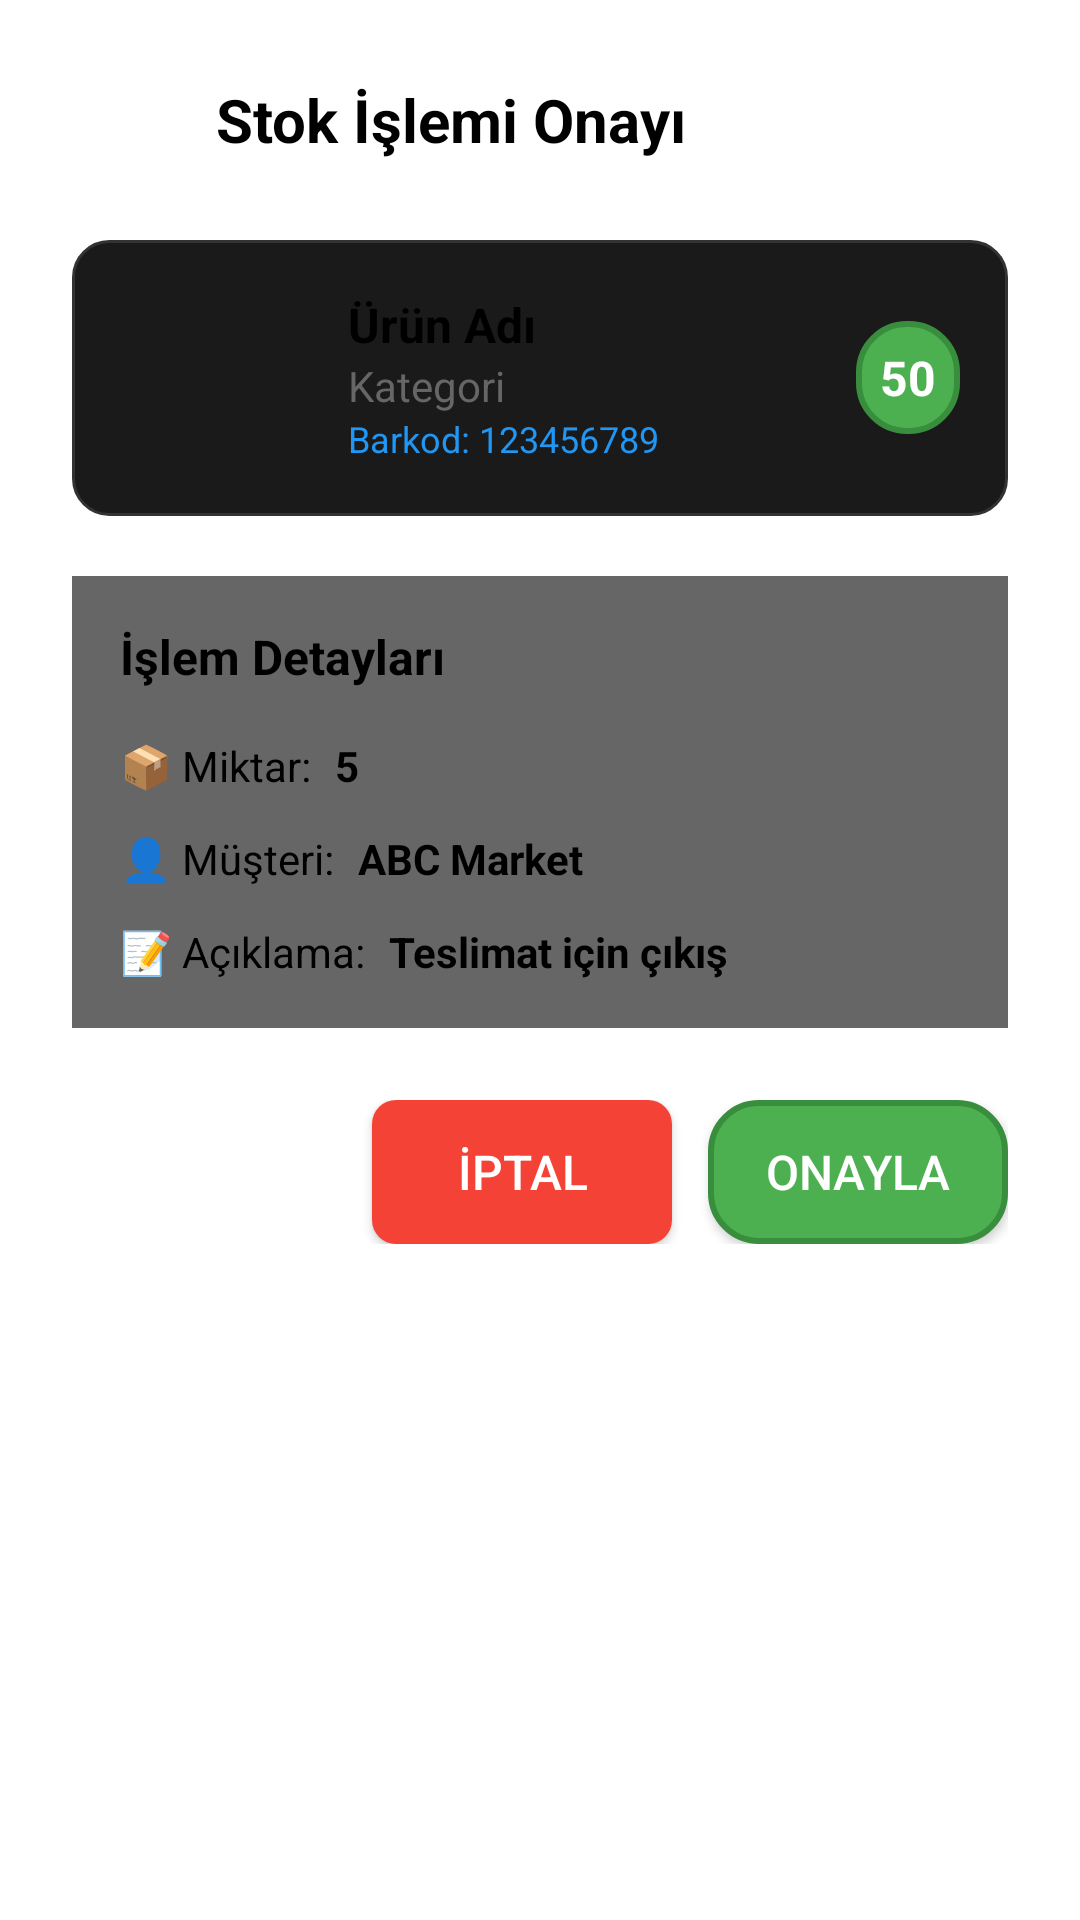

Layout XML and referenced resources for this Android screen:
<!-- AndroidManifest.xml: application theme Theme.StokTakipMobile -->
<!-- res/layout/dialog_stock_confirmation.xml -->
<?xml version="1.0" encoding="utf-8"?>
<LinearLayout xmlns:android="http://schemas.android.com/apk/res/android"
    android:layout_width="match_parent"
    android:layout_height="wrap_content"
    android:orientation="vertical"
    android:background="@color/white"
    android:padding="24dp">

    
    <LinearLayout
        android:layout_width="match_parent"
        android:layout_height="wrap_content"
        android:orientation="horizontal"
        android:gravity="center_vertical"
        android:layout_marginBottom="24dp">

        <ImageView
            android:id="@+id/iconOperation"
            android:layout_width="32dp"
            android:layout_height="32dp"
            android:src="@drawable/ic_launcher_foreground"
            android:layout_marginEnd="16dp" />

        <TextView
            android:id="@+id/tvTitle"
            android:layout_width="0dp"
            android:layout_height="wrap_content"
            android:layout_weight="1"
            android:text="Stok İşlemi Onayı"
            android:textColor="@color/black"
            android:textSize="20sp"
            android:textStyle="bold" />

    </LinearLayout>

    
    <LinearLayout
        android:layout_width="match_parent"
        android:layout_height="wrap_content"
        android:orientation="horizontal"
        android:background="@drawable/edit_text_background"
        android:padding="16dp"
        android:layout_marginBottom="20dp"
        android:minHeight="80dp"
        android:gravity="center_vertical">

        <ImageView
            android:id="@+id/confirmProductImage"
            android:layout_width="60dp"
            android:layout_height="60dp"
            android:src="@drawable/ic_launcher_foreground"
            android:scaleType="centerCrop"
            android:background="@color/dark_gray"
            android:layout_marginEnd="16dp" />

        <LinearLayout
            android:layout_width="0dp"
            android:layout_height="wrap_content"
            android:layout_weight="1"
            android:orientation="vertical">

            <TextView
                android:id="@+id/confirmProductName"
                android:layout_width="match_parent"
                android:layout_height="wrap_content"
                android:text="Ürün Adı"
                android:textColor="@color/black"
                android:textSize="16sp"
                android:textStyle="bold" />

            <TextView
                android:id="@+id/confirmProductCategory"
                android:layout_width="match_parent"
                android:layout_height="wrap_content"
                android:text="Kategori"
                android:textColor="@color/light_gray"
                android:textSize="14sp" />

            <TextView
                android:id="@+id/confirmProductBarcode"
                android:layout_width="match_parent"
                android:layout_height="wrap_content"
                android:text="Barkod: 123456789"
                android:textColor="@color/primary_blue"
                android:textSize="12sp" />

        </LinearLayout>

        <TextView
            android:id="@+id/confirmStockBadge"
            android:layout_width="wrap_content"
            android:layout_height="wrap_content"
            android:text="50"
            android:textColor="@color/white"
            android:textSize="16sp"
            android:textStyle="bold"
            android:background="@drawable/button_success"
            android:padding="8dp" />

    </LinearLayout>

    
    <LinearLayout
        android:layout_width="match_parent"
        android:layout_height="wrap_content"
        android:orientation="vertical"
        android:background="@color/light_gray"
        android:padding="16dp"
        android:layout_marginBottom="24dp">

        <TextView
            android:layout_width="match_parent"
            android:layout_height="wrap_content"
            android:text="İşlem Detayları"
            android:textColor="@color/black"
            android:textSize="16sp"
            android:textStyle="bold"
            android:layout_marginBottom="16dp" />

        
        <LinearLayout
            android:layout_width="match_parent"
            android:layout_height="wrap_content"
            android:orientation="horizontal"
            android:layout_marginBottom="12dp">

            <TextView
                android:layout_width="wrap_content"
                android:layout_height="wrap_content"
                android:text="📦 Miktar:"
                android:textColor="@color/black"
                android:textSize="14sp"
                android:layout_marginEnd="8dp" />

            <TextView
                android:id="@+id/confirmQuantity"
                android:layout_width="0dp"
                android:layout_height="wrap_content"
                android:layout_weight="1"
                android:text="5"
                android:textColor="@color/black"
                android:textSize="14sp"
                android:textStyle="bold" />

        </LinearLayout>

        
        <LinearLayout
            android:layout_width="match_parent"
            android:layout_height="wrap_content"
            android:orientation="horizontal"
            android:layout_marginBottom="12dp">

            <TextView
                android:layout_width="wrap_content"
                android:layout_height="wrap_content"
                android:text="👤 Müşteri:"
                android:textColor="@color/black"
                android:textSize="14sp"
                android:layout_marginEnd="8dp" />

            <TextView
                android:id="@+id/confirmCustomer"
                android:layout_width="0dp"
                android:layout_height="wrap_content"
                android:layout_weight="1"
                android:text="ABC Market"
                android:textColor="@color/black"
                android:textSize="14sp"
                android:textStyle="bold" />

        </LinearLayout>

        
        <LinearLayout
            android:layout_width="match_parent"
            android:layout_height="wrap_content"
            android:orientation="horizontal">

            <TextView
                android:layout_width="wrap_content"
                android:layout_height="wrap_content"
                android:text="📝 Açıklama:"
                android:textColor="@color/black"
                android:textSize="14sp"
                android:layout_marginEnd="8dp" />

            <TextView
                android:id="@+id/confirmNotes"
                android:layout_width="0dp"
                android:layout_height="wrap_content"
                android:layout_weight="1"
                android:text="Teslimat için çıkış"
                android:textColor="@color/black"
                android:textSize="14sp"
                android:textStyle="bold" />

        </LinearLayout>

    </LinearLayout>

    
    <LinearLayout
        android:id="@+id/confirmStockWarning"
        android:layout_width="match_parent"
        android:layout_height="wrap_content"
        android:orientation="horizontal"
        android:background="@color/primary_blue"
        android:padding="16dp"
        android:layout_marginBottom="24dp"
        android:visibility="gone">

        <TextView
            android:layout_width="wrap_content"
            android:layout_height="wrap_content"
            android:text="⚠️"
            android:textColor="@color/white"
            android:textSize="18sp"
            android:layout_marginEnd="12dp" />

        <TextView
            android:id="@+id/confirmStockWarningText"
            android:layout_width="0dp"
            android:layout_height="wrap_content"
            android:layout_weight="1"
            android:text="Düşük stok uyarısı!"
            android:textColor="@color/white"
            android:textSize="14sp" />

    </LinearLayout>

    
    <LinearLayout
        android:layout_width="match_parent"
        android:layout_height="wrap_content"
        android:orientation="horizontal"
        android:gravity="end">

        <Button
            android:id="@+id/btnCancel"
            android:layout_width="wrap_content"
            android:layout_height="48dp"
            android:text="İptal"
            android:textColor="@color/white"
            android:textSize="16sp"
            android:background="@drawable/button_danger"
            android:layout_marginEnd="12dp"
            android:minWidth="100dp" />

        <Button
            android:id="@+id/btnConfirm"
            android:layout_width="wrap_content"
            android:layout_height="48dp"
            android:text="Onayla"
            android:textColor="@color/white"
            android:textSize="16sp"
            android:background="@drawable/button_success"
            android:minWidth="100dp" />

    </LinearLayout>

</LinearLayout>
<!-- resources referenced by this layout -->
<resources>
  <color name="black">#000000</color>
  <color name="dark_gray">#1a1a1a</color>
  <color name="light_gray">#666666</color>
  <color name="primary_blue">#2196F3</color>
  <color name="white">#FFFFFF</color>
  <!-- drawable button_danger (drawable) -->
  <?xml version="1.0" encoding="utf-8"?>
  <ripple xmlns:android="http://schemas.android.com/apk/res/android"
      android:color="@color/white">
      <item>
          <shape android:shape="rectangle">
              <solid android:color="@color/red" />
              <corners android:radius="8dp" />
          </shape>
      </item>
  </ripple>
  <!-- drawable button_success (drawable) -->
  <?xml version="1.0" encoding="utf-8"?>
  <shape xmlns:android="http://schemas.android.com/apk/res/android"
      android:shape="rectangle">
      
      <solid android:color="@color/success_green" />
      
      <corners android:radius="16dp" />
      
      <stroke
          android:width="2dp"
          android:color="@color/dark_green" />
      
      <padding
          android:left="16dp"
          android:top="12dp"
          android:right="16dp"
          android:bottom="12dp" />
          
  </shape>
  <!-- drawable edit_text_background (drawable) -->
  <?xml version="1.0" encoding="utf-8"?>
  <shape xmlns:android="http://schemas.android.com/apk/res/android"
      android:shape="rectangle">
      
      <solid android:color="@color/dark_gray" />
      
      <corners android:radius="12dp" />
      
      <stroke
          android:width="1dp"
          android:color="@color/medium_gray" />
          
  </shape>
  <style name="Theme.StokTakipMobile" parent="Base.Theme.StokTakipMobile" />
  <color name="red">#f44336</color>
  <color name="success_green">#4CAF50</color>
  <color name="dark_green">#388E3C</color>
  <color name="medium_gray">#333333</color>
  <style name="Base.Theme.StokTakipMobile" parent="Theme.Material3.DayNight.NoActionBar">
          
          
      </style>
</resources>
